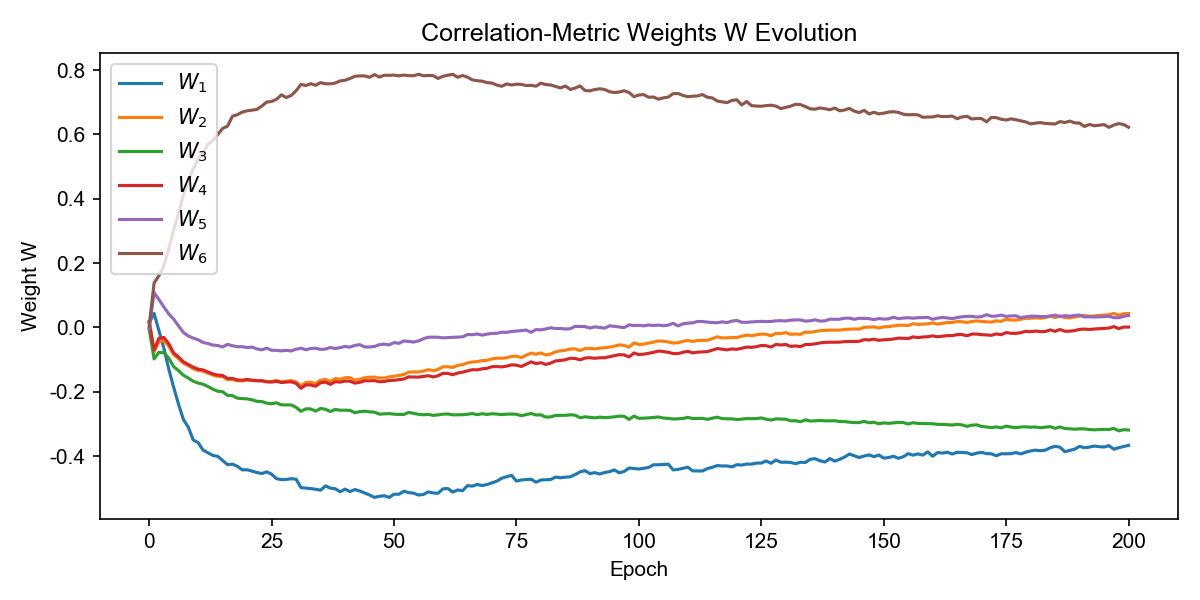

Source data for this figure (header and first rows):
W_1, W_2, W_3, W_4, W_5, W_6, epoch
0.01529, 0.0166, -0.004685, 0.01837, -0.004382, 0.004036, 0
0.04335, -0.07661, -0.09798, -0.0701, 0.1085, 0.138, 1
-0.01128, -0.04461, -0.0775, -0.03341, 0.08631, 0.1612, 2
-0.06473, -0.04118, -0.0785, -0.03141, 0.06353, 0.192, 3
-0.1296, -0.05853, -0.0955, -0.05071, 0.04185, 0.2444, 4
-0.1864, -0.08535, -0.1221, -0.07933, 0.02567, 0.3029, 5
-0.2393, -0.09714, -0.1345, -0.09216, 0.004447, 0.3558, 6
-0.2867, -0.1116, -0.1491, -0.1071, -0.01587, 0.4121, 7
-0.3106, -0.119, -0.1576, -0.1155, -0.02685, 0.4547, 8
-0.3502, -0.1287, -0.1675, -0.1237, -0.0333, 0.4933, 9
-0.3585, -0.1341, -0.1731, -0.1299, -0.03846, 0.5225, 10
-0.3817, -0.1361, -0.1768, -0.1322, -0.04689, 0.5446, 11
-0.3901, -0.1424, -0.1838, -0.1386, -0.05016, 0.5691, 12
-0.3982, -0.1483, -0.1923, -0.1446, -0.05495, 0.5811, 13
-0.401, -0.1522, -0.1985, -0.1483, -0.05637, 0.5999, 14
-0.414, -0.1531, -0.1999, -0.1494, -0.06083, 0.6188, 15
-0.4269, -0.1626, -0.2117, -0.1589, -0.05269, 0.6259, 16
-0.4253, -0.1623, -0.2122, -0.1586, -0.05697, 0.6567, 17
-0.4318, -0.166, -0.2202, -0.1636, -0.0601, 0.6615, 18
-0.4431, -0.1664, -0.2214, -0.1643, -0.05996, 0.6696, 19
-0.4428, -0.1642, -0.2222, -0.1619, -0.06258, 0.6736, 20
-0.4469, -0.1654, -0.2253, -0.1641, -0.06125, 0.6759, 21
-0.4513, -0.1663, -0.23, -0.1656, -0.06694, 0.6779, 22
-0.4545, -0.1658, -0.2306, -0.166, -0.06995, 0.6884, 23
-0.4492, -0.1689, -0.2357, -0.1691, -0.06449, 0.7009, 24
-0.4565, -0.1678, -0.2374, -0.1702, -0.07131, 0.7026, 25
-0.4706, -0.1652, -0.2345, -0.1675, -0.07127, 0.7097, 26
-0.4734, -0.1698, -0.2409, -0.1714, -0.07307, 0.7232, 27
-0.4729, -0.1673, -0.241, -0.1701, -0.07122, 0.7151, 28
-0.4705, -0.1654, -0.2412, -0.1692, -0.07331, 0.7213, 29
-0.472, -0.1696, -0.2484, -0.1741, -0.06775, 0.7361, 30
-0.4982, -0.1817, -0.261, -0.1894, -0.06469, 0.7557, 31
-0.4997, -0.1711, -0.2533, -0.1788, -0.06956, 0.7522, 32
-0.5015, -0.1707, -0.2536, -0.1792, -0.0655, 0.758, 33
-0.5032, -0.1743, -0.2603, -0.183, -0.06483, 0.7532, 34
-0.5063, -0.1643, -0.252, -0.1721, -0.06836, 0.7614, 35
-0.4928, -0.1622, -0.2547, -0.1702, -0.06737, 0.7576, 36
-0.4998, -0.1679, -0.2617, -0.1773, -0.06251, 0.7576, 37
-0.5019, -0.1591, -0.2549, -0.1686, -0.06576, 0.7601, 38
-0.5114, -0.1612, -0.2576, -0.1702, -0.06291, 0.7665, 39
-0.5029, -0.1564, -0.2574, -0.1668, -0.05921, 0.7687, 40
-0.5107, -0.1563, -0.2581, -0.1674, -0.0614, 0.7741, 41
-0.5042, -0.1642, -0.2653, -0.1734, -0.05599, 0.7812, 42
-0.5089, -0.1617, -0.2621, -0.1709, -0.05364, 0.7821, 43
-0.5149, -0.1564, -0.2605, -0.166, -0.0608, 0.7823, 44
-0.5212, -0.1552, -0.2627, -0.1662, -0.06097, 0.7778, 45
-0.5287, -0.1545, -0.2636, -0.1655, -0.05938, 0.7863, 46
-0.5254, -0.1575, -0.2697, -0.1691, -0.05386, 0.7787, 47
-0.5236, -0.1574, -0.2691, -0.1683, -0.05206, 0.7841, 48
-0.5288, -0.1537, -0.2682, -0.165, -0.05439, 0.7841, 49
-0.5188, -0.152, -0.2698, -0.1645, -0.04734, 0.7847, 50
-0.519, -0.1494, -0.2706, -0.1627, -0.04955, 0.7826, 51
-0.5095, -0.1467, -0.2709, -0.1606, -0.04224, 0.7848, 52
-0.5138, -0.139, -0.2644, -0.1539, -0.0437, 0.783, 53
-0.5156, -0.1387, -0.2674, -0.1543, -0.04554, 0.7827, 54
-0.5213, -0.1384, -0.2703, -0.1547, -0.04219, 0.7872, 55
-0.5197, -0.1358, -0.2718, -0.1523, -0.03524, 0.7827, 56
-0.5115, -0.1313, -0.2706, -0.1503, -0.03059, 0.7836, 57
-0.5149, -0.1347, -0.2736, -0.1541, -0.0304, 0.7829, 58
-0.5159, -0.1307, -0.272, -0.1504, -0.03071, 0.7744, 59
... 141 more rows
